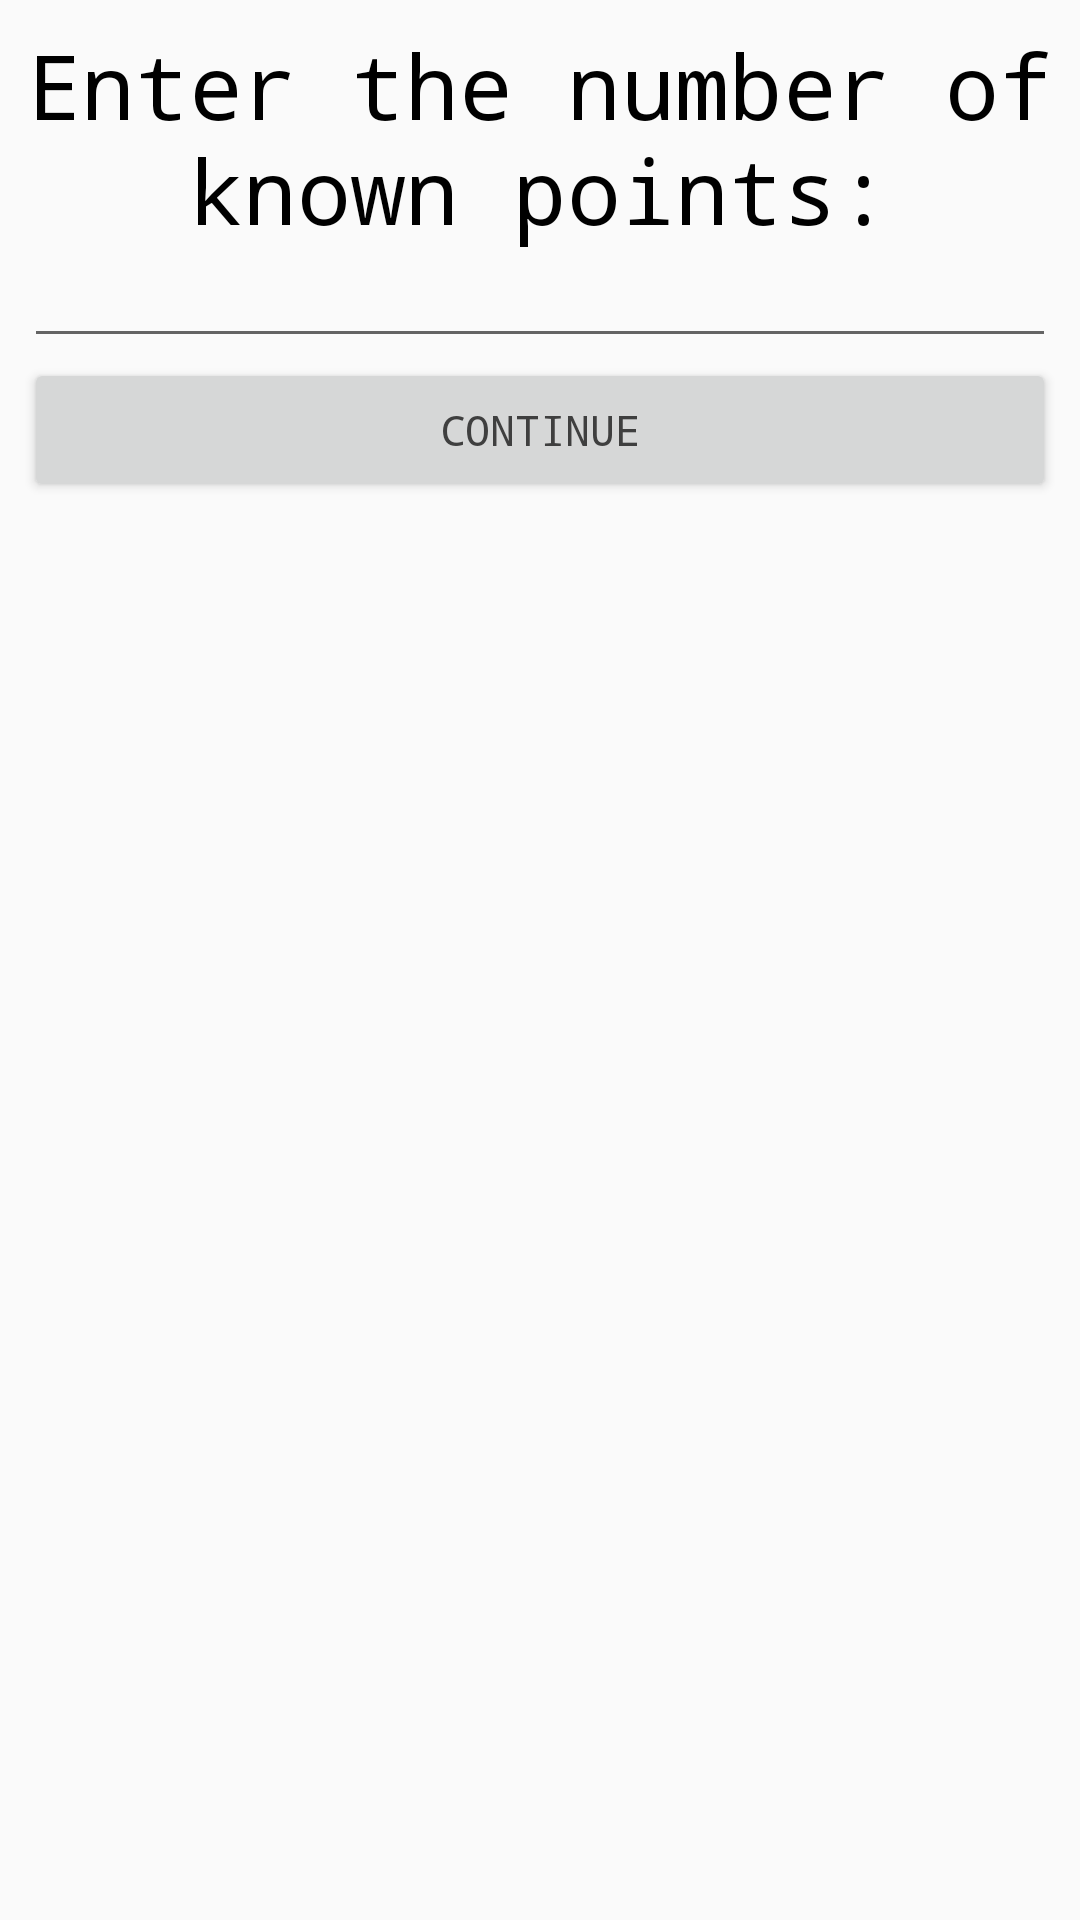

Produce the Android XML layout that renders to this screen, including the resource entries it uses.
<!-- AndroidManifest.xml: activity theme AppTheme.NoActionBar -->
<!-- res/layout/activity_based_on_es.xml -->
<?xml version="1.0" encoding="utf-8"?>
<android.support.constraint.ConstraintLayout xmlns:android="http://schemas.android.com/apk/res/android"
    xmlns:app="http://schemas.android.com/apk/res-auto"
    xmlns:tools="http://schemas.android.com/tools"
    android:layout_width="match_parent"
    android:layout_height="match_parent"
    tools:context="co.edu.eafit.an.onevar.OneVarChooseMethodActivity">

    <LinearLayout
        android:layout_width="0dp"
        android:layout_height="0dp"
        android:orientation="vertical"
        tools:layout_constraintTop_creator="1"
        tools:layout_constraintRight_creator="1"
        tools:layout_constraintBottom_creator="1"
        android:layout_marginStart="8dp"
        app:layout_constraintBottom_toBottomOf="parent"
        android:layout_marginEnd="8dp"
        app:layout_constraintRight_toRightOf="parent"
        android:layout_marginTop="8dp"
        tools:layout_constraintLeft_creator="1"
        android:layout_marginBottom="8dp"
        app:layout_constraintLeft_toLeftOf="parent"
        app:layout_constraintTop_toTopOf="parent"
        android:layout_marginLeft="8dp"
        android:layout_marginRight="8dp">

        <TextView
            android:id="@+id/textView6"
            android:layout_width="match_parent"
            android:layout_height="wrap_content"
            android:text="Enter the number of known points:"
            android:textAlignment="center"
            android:textColor="@android:color/black"
            android:textSize="30sp" />

        <EditText
            android:id="@+id/known_points"
            android:layout_width="match_parent"
            android:layout_height="wrap_content"
            android:ems="10"
            android:hint=""
            android:inputType="textPersonName"
            android:textAlignment="center" />

        <Button
            android:id="@+id/know_points_ok"
            android:layout_width="match_parent"
            android:layout_height="wrap_content"
            android:onClick="insertPoints"
            android:text="CONTINUE" />

        <TextView
            android:id="@+id/insertPoints"
            android:layout_width="match_parent"
            android:layout_height="wrap_content"
            android:text="Enter x0"
            android:textAlignment="center"
            android:textColor="@android:color/black"
            android:textSize="20sp"
            android:visibility="invisible"/>

        <EditText
            android:id="@+id/inputPoints"
            android:layout_width="match_parent"
            android:layout_height="wrap_content"
            android:textAlignment="center"
            android:textSize="24sp"
            android:visibility="invisible" />

        <LinearLayout
            android:layout_width="match_parent"
            android:layout_height="wrap_content"
            android:orientation="horizontal">

            <Button
                android:id="@+id/nextPoint"
                android:layout_width="wrap_content"
                android:layout_height="wrap_content"
                android:layout_weight="1"
                android:onClick="nextPoint"
                android:text="Insert"
                android:visibility="invisible" />
        </LinearLayout>

    </LinearLayout>
</android.support.constraint.ConstraintLayout>
<!-- resources referenced by this layout -->
<resources>
  <style name="AppTheme.NoActionBar">
          <item name="windowActionBar">false</item>
          <item name="windowNoTitle">true</item>
      </style>
</resources>
